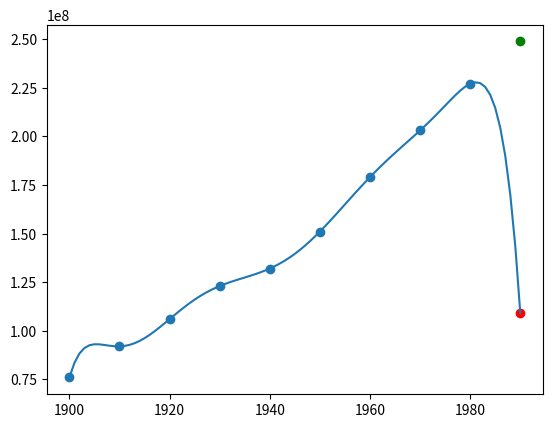

This chart was generated by the following Python code:
import numpy as np
import matplotlib.pyplot as plt

def interpolation(years, vals, matrix, mode):
    coefficients = np.linalg.solve(matrix, vals)
    x = np.linspace(1900, 1980, 9)
    if mode == 1:
        y = np.polyval(coefficients, years)
    elif mode == 2:
        y = np.polyval(coefficients, years - 1900)
    elif mode == 3:
        y = np.polyval(coefficients, years - 1940)
    elif mode == 4:
        y = np.polyval(coefficients, (years - 1940) / 40)
    else:
        print("Invalid mode")
        return
    plt.scatter(x, y)

    x = np.linspace(1900, 1990, 91)
    if mode == 1:
        y = np.polyval(coefficients, x)
    elif mode == 2:
        y = np.polyval(coefficients, x - 1900)
    elif mode == 3:
        y = np.polyval(coefficients, x - 1940)
    elif mode == 4:
        y = np.polyval(coefficients, (x - 1940) / 40)
    plt.plot(x, y)

    real90 = 248709873
    if mode == 1:
        val90 = np.polyval(coefficients, 1990)
    elif mode == 2:
        val90 = np.polyval(coefficients, 1990 - 1900)
    elif mode == 3:
        val90 = np.polyval(coefficients, 1990 - 1940)
    elif mode == 4:
        val90 = np.polyval(coefficients, (1990 - 1940) / 40)
    print(f"year 1990: {round(val90)}")
    print(f"relative error: {round(abs(real90 - val90) / real90 * 100, 2)}%")

    plt.scatter(1990, real90, color="green")
    plt.scatter(1990, val90, color="red")
    plt.show()

def lagrange(years, vals, x):
    n = len(years)
    result = 0

    for i in range(n):
        product = 1
        for j in range(n):
            if j != i:
                product *= (x - years[j]) / (years[i] - years[j])
        result += product * vals[i]
    
    return result

def lagrange_show(years, vals):
    x = np.linspace(1900, 1990, 10)
    y = lagrange(years, vals, x)
    plt.scatter(x, y)

    x = np.linspace(1900, 1990, 91)
    y = lagrange(years, vals, x)
    plt.plot(x, y)
    plt.show()

def divided_differences(x, y):
    n = len(x)
    matrix = [[] for _ in range(n)]
    
    for i in range(n):
        matrix[i].append(y[i])
    
    for i in range(1, n):
        for j in range(1, i + 1):
            matrix[i].append((matrix[i][j - 1] - matrix[i - 1][j - 1]) / (x[i] - x[i - j]))
    
    coefficients = []
    for i in range(n):
        coefficients.append(matrix[i][-1])
    
    return coefficients

def newton(years, vals, x):
    n = len(years)
    coefficients = divided_differences(years, vals)
    term = [1]

    for i in range(1, n):
        term.append(term[i - 1] * (x - years[i - 1]))
    
    for i in range(n):
        term[i] *= coefficients[i]
    
    result = sum(term)
    return result

def newton_show(years, vals):
    x = np.linspace(1900, 1990, 10)
    y = newton(years, vals, x)
    plt.scatter(x, y)

    x = np.linspace(1900, 1990, 91)
    y = lagrange(years, vals, x)
    plt.plot(x, y)
    plt.show()

def interpolation_rounded(years, vals, matrix, mode):
    vals_rounded = np.round(vals, -6)
    coefficients_rounded = np.linalg.solve(matrix, vals_rounded)
    coefficients = np.linalg.solve(matrix, vals)

    print("\nnormal rounded")
    for i in range(n):
        print(coefficients[i], coefficients_rounded[i])
    
    x = np.linspace(1900, 1980, 9)
    if mode == 1:
        y = np.polyval(coefficients_rounded, years)
    elif mode == 2:
        y = np.polyval(coefficients_rounded, years - 1900)
    elif mode == 3:
        y = np.polyval(coefficients_rounded, years - 1940)
    elif mode == 4:
        y = np.polyval(coefficients_rounded, (years - 1940) / 40)
    else:
        print("Invalid mode")
        return
    plt.scatter(x, y)

    x = np.linspace(1900, 1990, 91)
    if mode == 1:
        y = np.polyval(coefficients_rounded, x)
    elif mode == 2:
        y = np.polyval(coefficients_rounded, x - 1900)
    elif mode == 3:
        y = np.polyval(coefficients_rounded, x - 1940)
    elif mode == 4:
        y = np.polyval(coefficients_rounded, (x - 1940) / 40)
    plt.plot(x, y)

    real90 = 248709873
    if mode == 1:
        val90 = np.polyval(coefficients_rounded, 1990)
    elif mode == 2:
        val90 = np.polyval(coefficients_rounded, 1990 - 1900)
    elif mode == 3:
        val90 = np.polyval(coefficients_rounded, 1990 - 1940)
    elif mode == 4:
        val90 = np.polyval(coefficients_rounded, (1990 - 1940) / 40)
    print(f"year 1990: {round(val90)}")
    print(f"relative error: {round(abs(real90 - val90) / real90 * 100, 2)}%")

    plt.scatter(1990, real90, color="green")
    plt.scatter(1990, val90, color="red")
    plt.show()


years = np.float64(np.array([1900, 1910, 1920, 1930, 1940, 1950, 1960, 1970, 1980]))
vals = np.float64(np.array([76212168, 92228496, 106021537, 123202624, 132164569,
                            151325798, 179323175, 203302031, 226542199]))

n = len(years)
vand1 = np.vander(years)
vand2 = np.vander(years - 1900)
vand3 = np.vander(years - 1940)
vand4 = np.vander((years - 1940) / 40)

cond1 = np.linalg.cond(vand1)
cond2 = np.linalg.cond(vand2)
cond3 = np.linalg.cond(vand3)
cond4 = np.linalg.cond(vand4)

print(f"Cond 1: {cond1:.2e}")
print(f"Cond 2: {cond2:.2e}")
print(f"Cond 3: {cond3:.2e}")
print(f"Cond 4: {cond4:.2e} (best)")

#interpolation(years, vals, vand4, 4)
#lagrange_show(years, vals)
#newton_show(years, vals)
interpolation_rounded(years, vals, vand4, 4)
